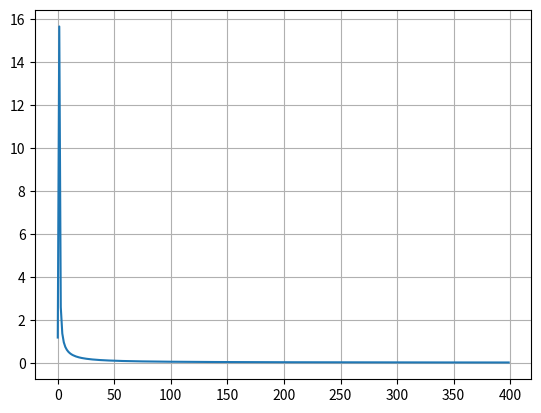

Generate this figure with matplotlib:
from scipy.fft import fft, fftfreq
import numpy as np
import matplotlib.pyplot as plt

# Number of sample points

N = 600

# sample spacing

T = 1.0 / 800.0

x = np.linspace(0.0, 7, 10000)

y = np.sin(x)

yf = fft(y)

xf = fftfreq(N, T)[:N//2]

plt.plot(xf, 2.0/N * np.abs(yf[0:N//2]))

plt.grid()

plt.show()
